Image classification data set "split" (binetouwahab/smart_waste_images on GitHub). Class labels (6): cardboard, glass, metal, paper, plastic, trash.

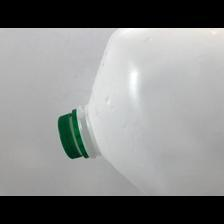
Label: plastic

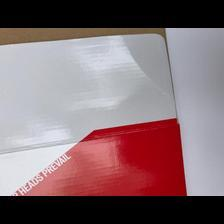
Label: cardboard

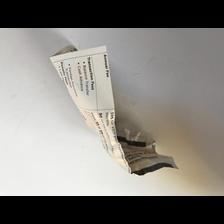
Label: paper

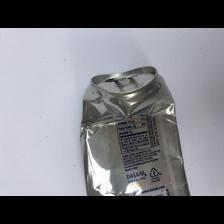
Label: metal

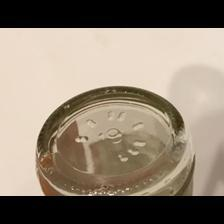
Label: glass

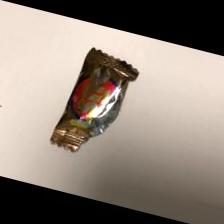
Label: trash
